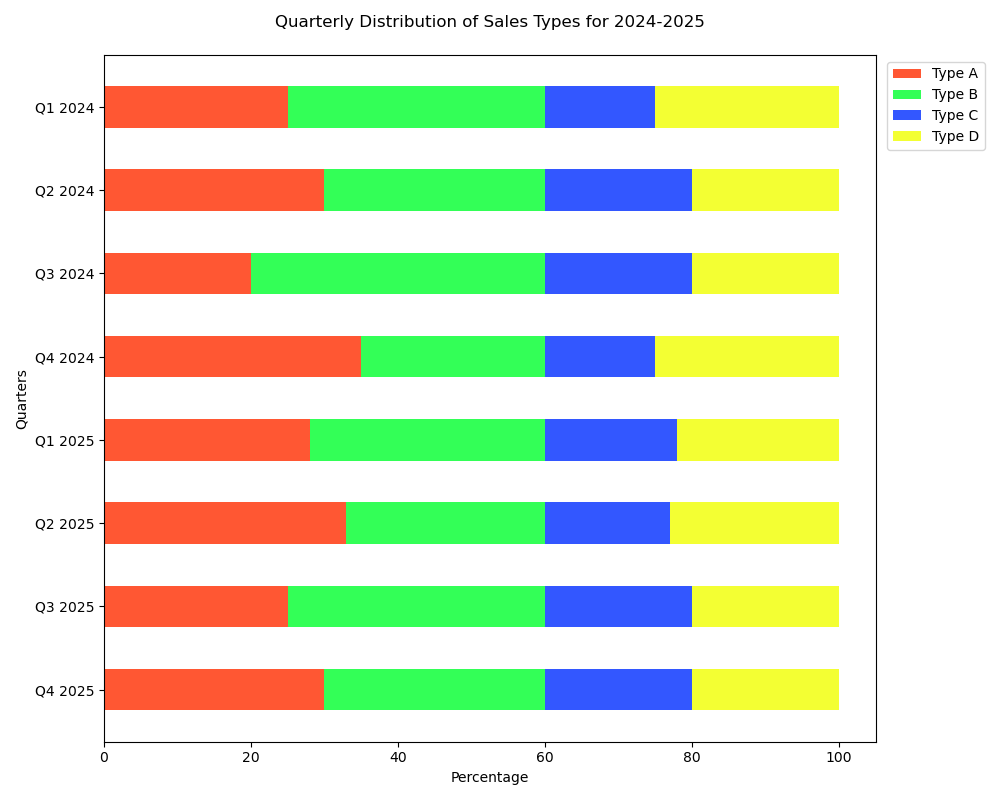

Data behind this chart, as committed beside it:
Category, Type A, Type B, Type C, Type D
Q1 2024, 25, 35, 15, 25
Q2 2024, 30, 30, 20, 20
Q3 2024, 20, 40, 20, 20
Q4 2024, 35, 25, 15, 25
Q1 2025, 28, 32, 18, 22
Q2 2025, 33, 27, 17, 23
Q3 2025, 25, 35, 20, 20
Q4 2025, 30, 30, 20, 20
